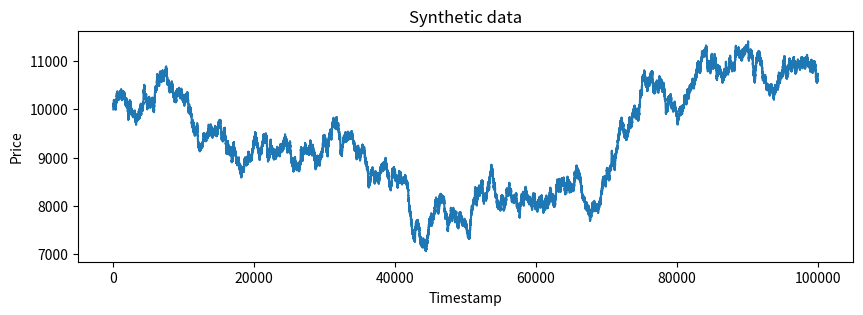

This figure's Python source:
import numpy as np
import matplotlib.pyplot as plt

#just generating some random data

def mock(length = 10**5, sigma = 10, start = 10000):
    ## sigma is a standard deviation
    ## start is a starting point for abs(stoch process) (current price)
    step = start
    synthetic = []
    for i in range(length):
        synthetic.append(step)
        step = abs(np.random.normal(start, sigma))
        start = step
    return synthetic

def mock_plot(synthetic_data):
    plt.figure(figsize=(10,3))
    plt.title('Synthetic data')
    plt.xlabel('Timestamp')
    plt.ylabel('Price')
    plt.plot(synthetic_data)
    plt.show()

mock_plot(mock())
